The GitHub repository Mihuy1/NeuroverkkoProjekti contains a labelled image folder "Photos" with 5 categories: 1 finger, 2 fingers, 3 fingers, 4 fingers, 5 fingers. Examples follow, each with its label.

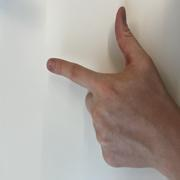
Label: 2 fingers

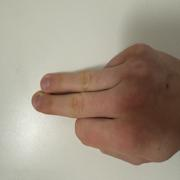
Label: 2 fingers

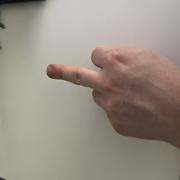
Label: 1 finger

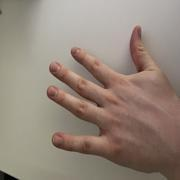
Label: 5 fingers

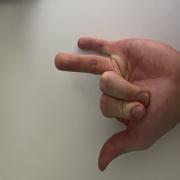
Label: 3 fingers

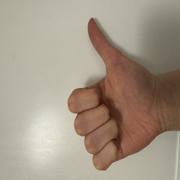
Label: 1 finger
